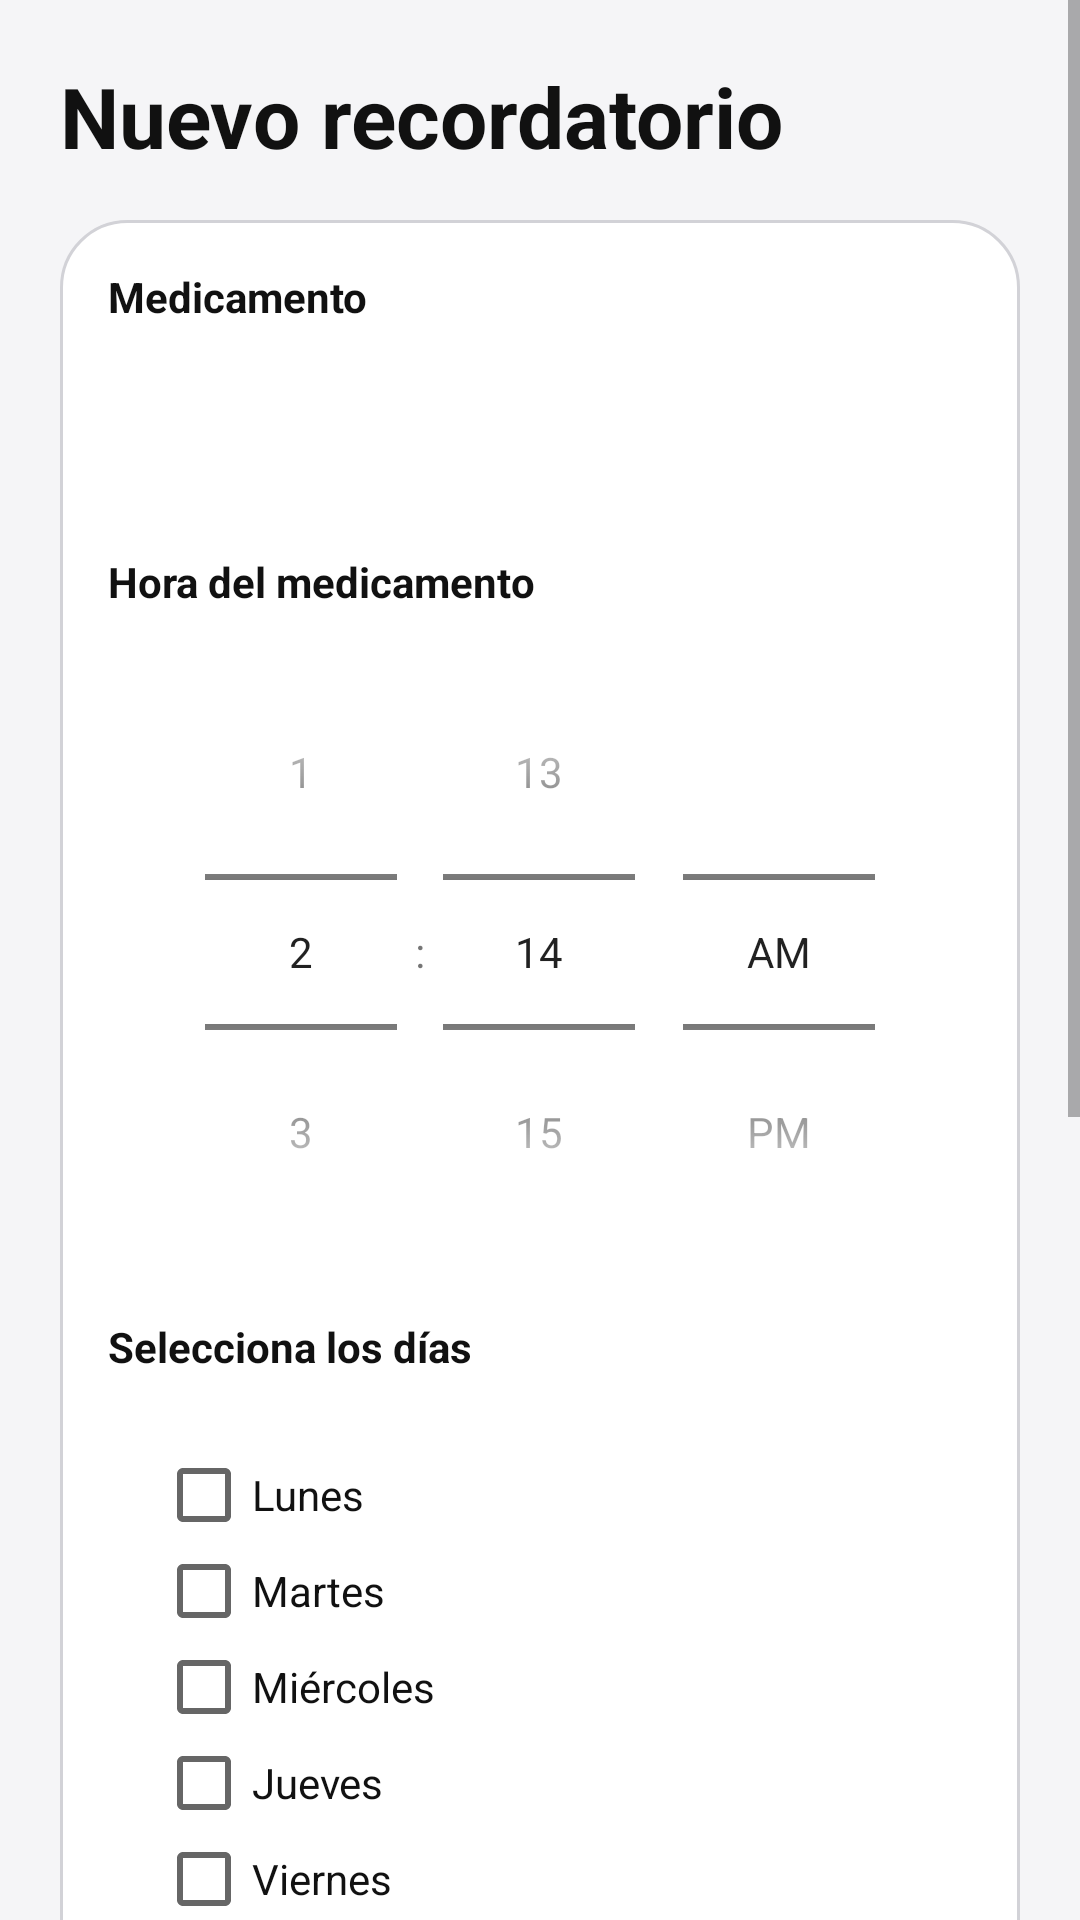

This screen was rendered from an Android layout file. Write that file and the resources it references.
<!-- AndroidManifest.xml: application theme Theme.MediRecord -->
<!-- res/layout/activity_agregar_recordatorio.xml -->
<?xml version="1.0" encoding="utf-8"?>
<ScrollView xmlns:android="http://schemas.android.com/apk/res/android"
    android:layout_width="match_parent"
    android:layout_height="match_parent">

    <LinearLayout
        android:layout_width="match_parent"
        android:layout_height="wrap_content"
        android:orientation="vertical"
        android:padding="20dp">

        <TextView
            android:layout_width="match_parent"
            android:layout_height="wrap_content"
            android:text="@string/title_add_reminder"
            android:textSize="28sp"
            android:textStyle="bold"
            android:textColor="@color/text_primary"
            android:layout_marginBottom="16dp" />

        <LinearLayout
            android:layout_width="match_parent"
            android:layout_height="wrap_content"
            android:orientation="vertical"
            android:background="@drawable/bg_card"
            android:padding="16dp">

        <TextView
            android:layout_width="match_parent"
            android:layout_height="wrap_content"
            android:text="@string/label_medication"
            android:textStyle="bold"
            android:textColor="@color/text_primary" />

        <Spinner
            android:id="@+id/spinnerMedicamento"
            android:layout_width="match_parent"
            android:layout_height="52dp"
            android:layout_marginTop="8dp"
            android:layout_marginBottom="16dp"
            android:background="@drawable/bg_input"
            android:paddingHorizontal="12dp" />

        <TextView
            android:layout_width="match_parent"
            android:layout_height="wrap_content"
            android:text="@string/label_medication_time"
            android:textStyle="bold"
            android:textColor="@color/text_primary" />

        <TimePicker
            android:id="@+id/timePicker"
            android:layout_width="match_parent"
            android:layout_height="wrap_content"
            android:timePickerMode="spinner"
            android:layout_marginTop="8dp"
            android:layout_marginBottom="16dp" />

        <TextView
            android:layout_width="match_parent"
            android:layout_height="wrap_content"
            android:text="@string/label_week_days"
            android:textStyle="bold"
            android:textColor="@color/text_primary"
            android:layout_marginBottom="8dp" />

        <LinearLayout
            android:layout_width="match_parent"
            android:layout_height="wrap_content"
            android:orientation="vertical"
            android:background="@drawable/bg_input"
            android:padding="16dp"
            android:layout_marginBottom="16dp">

            <CheckBox
                android:id="@+id/cbLunes"
                android:layout_width="match_parent"
                android:layout_height="wrap_content"
                android:text="@string/day_monday"
                android:textColor="@color/text_primary" />

            <CheckBox
                android:id="@+id/cbMartes"
                android:layout_width="match_parent"
                android:layout_height="wrap_content"
                android:text="@string/day_tuesday"
                android:textColor="@color/text_primary" />

            <CheckBox
                android:id="@+id/cbMiercoles"
                android:layout_width="match_parent"
                android:layout_height="wrap_content"
                android:text="@string/day_wednesday"
                android:textColor="@color/text_primary" />

            <CheckBox
                android:id="@+id/cbJueves"
                android:layout_width="match_parent"
                android:layout_height="wrap_content"
                android:text="@string/day_thursday"
                android:textColor="@color/text_primary" />

            <CheckBox
                android:id="@+id/cbViernes"
                android:layout_width="match_parent"
                android:layout_height="wrap_content"
                android:text="@string/day_friday"
                android:textColor="@color/text_primary" />

            <CheckBox
                android:id="@+id/cbSabado"
                android:layout_width="match_parent"
                android:layout_height="wrap_content"
                android:text="@string/day_saturday"
                android:textColor="@color/text_primary" />

            <CheckBox
                android:id="@+id/cbDomingo"
                android:layout_width="match_parent"
                android:layout_height="wrap_content"
                android:text="@string/day_sunday"
                android:textColor="@color/text_primary" />

            <Button
                android:id="@+id/btnTodosLosDias"
                android:layout_width="match_parent"
                android:layout_height="48dp"
                android:layout_marginTop="10dp"
                android:background="@drawable/bg_button_secondary"
                android:text="@string/btn_all_days"
                android:textAllCaps="false"
                android:textColor="@color/text_primary" />

        </LinearLayout>

        <TextView
            android:layout_width="match_parent"
            android:layout_height="wrap_content"
            android:text="@string/label_start_date"
            android:textStyle="bold"
            android:textColor="@color/text_primary" />

        <Button
            android:id="@+id/btnSeleccionarFecha"
            android:layout_width="match_parent"
            android:layout_height="52dp"
            android:layout_marginTop="8dp"
            android:layout_marginBottom="8dp"
            android:background="@drawable/bg_button_secondary"
            android:text="@string/btn_select_date"
            android:textAllCaps="false"
            android:textColor="@color/text_primary" />

        <TextView
            android:id="@+id/tvFechaSeleccionada"
            android:layout_width="match_parent"
            android:layout_height="wrap_content"
            android:text="@string/no_date_selected"
            android:textColor="@color/text_secondary"
            android:gravity="center"
            android:padding="12dp"
            android:background="@drawable/bg_input"
            android:layout_marginBottom="8dp" />
        </LinearLayout>

        <Button
            android:id="@+id/btnGuardar"
            android:layout_width="match_parent"
            android:layout_height="52dp"
            android:layout_marginTop="16dp"
            android:layout_marginBottom="10dp"
            android:background="@drawable/bg_button_primary"
            android:text="@string/btn_save_reminder"
            android:textAllCaps="false"
            android:textStyle="bold"
            android:textColor="@color/surface_color" />

        <Button
            android:id="@+id/btnCancelar"
            android:layout_width="match_parent"
            android:layout_height="52dp"
            android:background="@drawable/bg_button_secondary"
            android:text="@string/btn_cancel"
            android:textAllCaps="false"
            android:textStyle="bold"
            android:textColor="@color/text_primary" />

    </LinearLayout>

</ScrollView>
<!-- resources referenced by this layout -->
<resources>
  <color name="surface_color">#FFFFFF</color>
  <color name="text_primary">#111111</color>
  <color name="text_secondary">#6E6E73</color>
  <!-- drawable bg_button_secondary (drawable) -->
  <?xml version="1.0" encoding="utf-8"?>
  <shape xmlns:android="http://schemas.android.com/apk/res/android">
      <solid android:color="@color/surface_color" />
      <corners android:radius="18dp" />
      <stroke
          android:width="1dp"
          android:color="@color/border_color" />
  </shape>
  <!-- drawable bg_card (drawable) -->
  <?xml version="1.0" encoding="utf-8"?>
  <shape xmlns:android="http://schemas.android.com/apk/res/android">
      <solid android:color="@color/surface_color" />
      <corners android:radius="22dp" />
      <stroke
          android:width="1dp"
          android:color="@color/border_color" />
  </shape>
  <string name="btn_all_days">Seleccionar o quitar todos los días</string>
  <string name="btn_cancel">Cancelar</string>
  <string name="btn_save_reminder">Guardar recordatorio</string>
  <string name="btn_select_date">Seleccionar fecha</string>
  <string name="day_friday">Viernes</string>
  <string name="day_monday">Lunes</string>
  <string name="day_saturday">Sábado</string>
  <string name="day_sunday">Domingo</string>
  <string name="day_thursday">Jueves</string>
  <string name="day_tuesday">Martes</string>
  <string name="day_wednesday">Miércoles</string>
  <string name="label_medication">Medicamento</string>
  <string name="label_medication_time">Hora del medicamento</string>
  <string name="label_start_date">Fecha de inicio</string>
  <string name="label_week_days">Selecciona los días</string>
  <string name="no_date_selected">Sin fecha seleccionada</string>
  <string name="title_add_reminder">Nuevo recordatorio</string>
  <style name="Theme.MediRecord" parent="Theme.AppCompat.Light.NoActionBar">
          <item name="android:statusBarColor">@color/background_color</item>
          <item name="android:windowBackground">@color/background_color</item>
          <item name="android:navigationBarColor">@color/background_color</item>
      </style>
  <color name="border_color">#D2D2D7</color>
  <color name="background_color">#F5F5F7</color>
</resources>
